Run: headless pygame with SDL's dummy video driver; simulated clock (each Clock.tick advances the game by its frame time, no real sleeping); random seed 0; keys injected as events and as key.get_pressed() state; mouse plan: one left click at the window centre at the start of phase 2, then a move to the lower-right quarter at the start of phase 3; restart key R tapped at the start of phases 3 and 4.
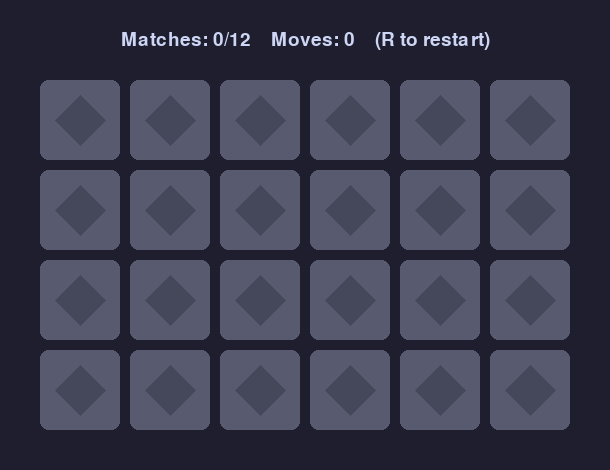
Frame 1 of 4 · flips 1–60 · no input
Frame 2 of 4 · flips 61–180 · clicked the window centre · tapped SPACE, RETURN · held RIGHT (→), D · screen unchanged from frame 1, image omitted
Frame 3 of 4 · flips 181–300 · moved the mouse to the lower-right quarter · tapped R · held DOWN (↓), S · screen unchanged from frame 2, image omitted
Frame 4 of 4 · flips 301–420 · tapped R · held LEFT (←), A, UP (↑), W · screen unchanged from frame 3, image omitted

The pygame program that drew these frames:

"""
Memory Puzzle Game
==================
A classic card-matching memory game built with Pygame.

How to play:
  - Click cards to flip them over.
  - Try to find matching pairs.
  - Match all pairs to win!
  - Press 'R' to restart at any time.

This file is heavily commented to help beginner programmers understand
each part of the code. Everything is in one file and uses only built-in
Python libraries plus Pygame - no external images or sounds needed.
"""

# -----------------------------------------------------------------------------
# IMPORTS
# -----------------------------------------------------------------------------
# Pygame is the library that handles graphics, input, and the game window.
# 'random' is used to shuffle the cards so each game is different.
# 'sys' gives us access to sys.exit() for cleanly closing the program.
import pygame
import random
import sys

# -----------------------------------------------------------------------------
# CONSTANTS (configuration values that never change while the game runs)
# -----------------------------------------------------------------------------
# Using ALL_CAPS for constants is a Python convention. It makes them easy
# to spot and tells other programmers "don't change these at runtime."

# --- Grid settings ---
# The board will be BOARD_COLS wide and BOARD_ROWS tall.
# The total number of cards must be EVEN (because cards come in pairs).
BOARD_COLS = 6   # number of columns of cards
BOARD_ROWS = 4   # number of rows of cards
# Sanity check: 6 * 4 = 24 cards = 12 pairs. Good!

# --- Card dimensions (in pixels) ---
CARD_WIDTH = 80
CARD_HEIGHT = 80
CARD_GAP = 10    # space between cards

# --- Window dimensions ---
# We calculate the window size from the board size so the board is centered.
# The extra space on top (TOP_MARGIN) leaves room for the score/status text.
SIDE_MARGIN = 40
TOP_MARGIN = 80
WINDOW_WIDTH = BOARD_COLS * CARD_WIDTH + (BOARD_COLS - 1) * CARD_GAP + SIDE_MARGIN * 2
WINDOW_HEIGHT = BOARD_ROWS * CARD_HEIGHT + (BOARD_ROWS - 1) * CARD_GAP + TOP_MARGIN + SIDE_MARGIN

# --- Frames per second ---
# 60 FPS gives smooth animation without using too much CPU.
FPS = 60

# --- How long to show a non-matching pair before flipping them back (milliseconds) ---
MISMATCH_DELAY = 800

# --- Colors (Red, Green, Blue tuples; each value from 0 to 255) ---
BG_COLOR         = (30, 30, 46)    # dark blue-gray background
CARD_BACK_COLOR  = (88, 91, 112)   # gray for face-down cards
CARD_BACK_ACCENT = (69, 71, 90)    # slightly darker for the card back pattern
MATCHED_COLOR    = (80, 100, 80)   # dimmer tone for matched (solved) cards
TEXT_COLOR       = (205, 214, 244) # off-white for text
HIGHLIGHT_COLOR  = (249, 226, 175) # yellow for highlighting the hovered card

# --- Palette of bright colors for the card "faces" ---
# Each pair of cards will get a unique (color, shape) combination.
# We use color + shape so pairs are easy to tell apart visually.
CARD_COLORS = [
    (243, 139, 168),  # pink
    (250, 179, 135),  # peach
    (249, 226, 175),  # yellow
    (166, 227, 161),  # green
    (148, 226, 213),  # teal
    (137, 180, 250),  # blue
    (203, 166, 247),  # mauve
    (245, 194, 231),  # lavender-pink
    (180, 190, 254),  # periwinkle
    (116, 199, 236),  # sky blue
    (210, 215, 236),  # light gray
    (242, 205, 205),  # rosewater
]

# --- Shapes we can draw on cards. These are just string identifiers ---
# we'll check in the draw function to decide what to render.
CARD_SHAPES = ['circle', 'square', 'triangle', 'diamond',
               'star', 'heart', 'cross', 'hexagon']


# -----------------------------------------------------------------------------
# HELPER: GENERATE THE BOARD
# -----------------------------------------------------------------------------
def create_board():
    """
    Build a randomized 2D list representing the board.

    Each cell on the board is a dictionary with three pieces of info:
      - 'icon':     a (color, shape) tuple. Matching cards share the same icon.
      - 'revealed': True if the card is currently flipped face-up.
      - 'matched':  True if the card has already been matched (solved).

    Returns the 2D list (a list of rows, where each row is a list of cells).
    """
    # Figure out how many unique card faces (icons) we need.
    # Total cards / 2 gives us the number of pairs needed.
    total_cards = BOARD_COLS * BOARD_ROWS
    num_pairs = total_cards // 2

    # Build every possible (color, shape) combination.
    # Then shuffle and pick just enough unique icons for our pairs.
    all_icons = [(color, shape) for color in CARD_COLORS for shape in CARD_SHAPES]
    random.shuffle(all_icons)
    chosen_icons = all_icons[:num_pairs]

    # Duplicate each icon so every icon appears exactly twice (to make pairs).
    # Then shuffle so the positions of matching cards are random.
    icons = chosen_icons * 2
    random.shuffle(icons)

    # Convert the flat list of icons into a 2D grid.
    # We use nested loops: outer loop = rows, inner loop = columns.
    board = []
    for row in range(BOARD_ROWS):
        board_row = []  # one row of cards
        for col in range(BOARD_COLS):
            # Pop the next icon off the list and wrap it in a card dictionary.
            icon = icons.pop()
            card = {'icon': icon, 'revealed': False, 'matched': False}
            board_row.append(card)
        board.append(board_row)

    return board


# -----------------------------------------------------------------------------
# HELPER: CONVERT BETWEEN BOARD COORDS AND SCREEN PIXELS
# -----------------------------------------------------------------------------
def card_top_left(col, row):
    """
    Given a column and row index, return the (x, y) pixel position of the
    top-left corner of that card on the screen.
    """
    x = SIDE_MARGIN + col * (CARD_WIDTH + CARD_GAP)
    y = TOP_MARGIN + row * (CARD_HEIGHT + CARD_GAP)
    return x, y


def pixel_to_card(pos):
    """
    Given a (x, y) pixel position (for example, a mouse click),
    return the (col, row) of the card that was clicked, or None if the
    click didn't land on any card.
    """
    mouse_x, mouse_y = pos
    # Check every card. We could compute the col/row mathematically, but a
    # loop is simpler and easier to understand for beginners.
    for row in range(BOARD_ROWS):
        for col in range(BOARD_COLS):
            x, y = card_top_left(col, row)
            # A pygame.Rect makes it easy to test if a point is inside a box.
            rect = pygame.Rect(x, y, CARD_WIDTH, CARD_HEIGHT)
            if rect.collidepoint(mouse_x, mouse_y):
                return col, row
    # If we fell out of the loop, the click missed every card.
    return None


# -----------------------------------------------------------------------------
# DRAWING: CARD SHAPES
# -----------------------------------------------------------------------------
def draw_shape(surface, shape, color, rect):
    """
    Draw a specific shape inside the given rect (card area) on the surface.

    Parameters:
      surface : the pygame surface (usually the window) to draw onto
      shape   : a string like 'circle', 'triangle', etc.
      color   : the (R, G, B) color to draw the shape with
      rect    : a pygame.Rect that defines the card's position and size
    """
    # Figure out the center of the card and a "radius" we'll base shapes on.
    cx = rect.centerx
    cy = rect.centery
    # Padding keeps the shape from touching the card edges.
    padding = 14
    size = min(rect.width, rect.height) - padding * 2
    half = size // 2

    if shape == 'circle':
        pygame.draw.circle(surface, color, (cx, cy), half)

    elif shape == 'square':
        # inflate(-x, -y) shrinks the rect to add padding on all sides.
        pygame.draw.rect(surface, color, rect.inflate(-padding * 2, -padding * 2))

    elif shape == 'triangle':
        # A triangle needs three points. We build it pointing upward.
        points = [
            (cx, cy - half),              # top
            (cx - half, cy + half),       # bottom left
            (cx + half, cy + half),       # bottom right
        ]
        pygame.draw.polygon(surface, color, points)

    elif shape == 'diamond':
        # A diamond is a square rotated 45 degrees - four points on the axes.
        points = [
            (cx, cy - half),   # top
            (cx + half, cy),   # right
            (cx, cy + half),   # bottom
            (cx - half, cy),   # left
        ]
        pygame.draw.polygon(surface, color, points)

    elif shape == 'star':
        # A 5-pointed star has 10 points total (alternating outer/inner).
        # We'll use some basic math (sin/cos) to find each point.
        import math
        points = []
        outer_r = half
        inner_r = half // 2
        # Start the first point at the top (angle = -90 degrees).
        for i in range(10):
            angle_deg = -90 + i * 36           # 360 / 10 = 36 degrees per point
            angle_rad = math.radians(angle_deg)
            r = outer_r if i % 2 == 0 else inner_r
            px = cx + r * math.cos(angle_rad)
            py = cy + r * math.sin(angle_rad)
            points.append((px, py))
        pygame.draw.polygon(surface, color, points)

    elif shape == 'heart':
        # Approximate a heart: two circles for the lobes + a triangle for the point.
        lobe_r = half // 2
        # Left lobe
        pygame.draw.circle(surface, color, (cx - lobe_r // 1, cy - lobe_r // 2), lobe_r)
        # Right lobe
        pygame.draw.circle(surface, color, (cx + lobe_r // 1, cy - lobe_r // 2), lobe_r)
        # Bottom triangle
        points = [
            (cx - half, cy - lobe_r // 4),
            (cx + half, cy - lobe_r // 4),
            (cx, cy + half),
        ]
        pygame.draw.polygon(surface, color, points)

    elif shape == 'cross':
        # A plus-shape made from two overlapping rectangles.
        thickness = size // 3
        # Horizontal bar
        h_rect = pygame.Rect(0, 0, size, thickness)
        h_rect.center = (cx, cy)
        pygame.draw.rect(surface, color, h_rect)
        # Vertical bar
        v_rect = pygame.Rect(0, 0, thickness, size)
        v_rect.center = (cx, cy)
        pygame.draw.rect(surface, color, v_rect)

    elif shape == 'hexagon':
        # A hexagon has 6 points spaced 60 degrees apart.
        import math
        points = []
        for i in range(6):
            angle_deg = -90 + i * 60
            angle_rad = math.radians(angle_deg)
            px = cx + half * math.cos(angle_rad)
            py = cy + half * math.sin(angle_rad)
            points.append((px, py))
        pygame.draw.polygon(surface, color, points)


# -----------------------------------------------------------------------------
# DRAWING: THE WHOLE BOARD
# -----------------------------------------------------------------------------
def draw_board(surface, board, hover_cell):
    """
    Draw every card on the screen.

    Parameters:
      surface    : the window surface to draw on
      board      : the 2D list of cards from create_board()
      hover_cell : the (col, row) the mouse is currently over, or None
    """
    # Fill the whole window with the background color before drawing anything.
    surface.fill(BG_COLOR)

    # Loop through every card position on the board.
    for row in range(BOARD_ROWS):
        for col in range(BOARD_COLS):
            card = board[row][col]
            x, y = card_top_left(col, row)
            rect = pygame.Rect(x, y, CARD_WIDTH, CARD_HEIGHT)

            if card['matched']:
                # Matched cards are drawn in a muted style so the player
                # can see progress at a glance but they no longer stand out.
                pygame.draw.rect(surface, MATCHED_COLOR, rect, border_radius=8)
                color, shape = card['icon']
                # Dim the color so it looks "solved" rather than active.
                dim_color = tuple(c // 2 for c in color)
                draw_shape(surface, shape, dim_color, rect)

            elif card['revealed']:
                # Face-up card: draw a white-ish background and the icon on top.
                pygame.draw.rect(surface, (230, 230, 240), rect, border_radius=8)
                color, shape = card['icon']
                draw_shape(surface, shape, color, rect)

            else:
                # Face-down card: draw the card back.
                pygame.draw.rect(surface, CARD_BACK_COLOR, rect, border_radius=8)
                # A little pattern (a smaller diamond) so the back isn't bland.
                inner = rect.inflate(-30, -30)
                points = [
                    (inner.centerx, inner.top),
                    (inner.right, inner.centery),
                    (inner.centerx, inner.bottom),
                    (inner.left, inner.centery),
                ]
                pygame.draw.polygon(surface, CARD_BACK_ACCENT, points)

            # Highlight the card under the mouse (only if it's still playable).
            if hover_cell == (col, row) and not card['matched'] and not card['revealed']:
                pygame.draw.rect(surface, HIGHLIGHT_COLOR, rect, width=3, border_radius=8)


# -----------------------------------------------------------------------------
# DRAWING: THE TOP STATUS BAR (moves, matches, win message)
# -----------------------------------------------------------------------------
def draw_status(surface, font, big_font, moves, matches_found, total_pairs, won):
    """
    Draw the status text at the top of the window.
    """
    if won:
        # Big celebratory message when the player finds every pair.
        text = f"You won in {moves} moves! Press R to play again."
        rendered = big_font.render(text, True, HIGHLIGHT_COLOR)
    else:
        # Normal status: show how many pairs they've found and total moves.
        text = f"Matches: {matches_found}/{total_pairs}    Moves: {moves}    (R to restart)"
        rendered = font.render(text, True, TEXT_COLOR)

    # Center the text horizontally at the top of the window.
    rect = rendered.get_rect(center=(WINDOW_WIDTH // 2, TOP_MARGIN // 2))
    surface.blit(rendered, rect)


# -----------------------------------------------------------------------------
# MAIN GAME LOOP
# -----------------------------------------------------------------------------
def main():
    """
    The main function: initialize Pygame, create the window, and run the
    game loop that handles events, updates state, and redraws the screen.
    """
    # pygame.init() starts up all pygame modules (graphics, fonts, etc.)
    pygame.init()

    # Create the game window and give it a title.
    screen = pygame.display.set_mode((WINDOW_WIDTH, WINDOW_HEIGHT))
    pygame.display.set_caption("Memory Puzzle")

    # Clock is used to cap the frame rate so the game runs at a steady speed.
    clock = pygame.time.Clock()

    # Create two fonts: a regular one for the status bar, a big one for "You won!"
    # Passing None to SysFont uses pygame's default font, which always works.
    font = pygame.font.SysFont(None, 28)
    big_font = pygame.font.SysFont(None, 36)

    # --- Game state variables ---
    # These change over time as the player plays.
    board = create_board()             # the 2D list of cards
    first_selection = None             # (col, row) of the first flipped card, or None
    second_selection = None            # (col, row) of the second flipped card, or None
    mismatch_time = 0                  # pygame tick when a mismatched pair was shown
    moves = 0                          # how many pairs the player has tried
    matches_found = 0                  # pairs successfully matched
    total_pairs = (BOARD_COLS * BOARD_ROWS) // 2
    won = False                        # becomes True when all pairs are matched

    # -------------------------------------------------------------------------
    # The main loop runs once per frame. It does three things:
    #   1. Handle events (clicks, key presses, closing the window)
    #   2. Update the game state (flip cards, check for matches, etc.)
    #   3. Draw the current state to the screen
    # -------------------------------------------------------------------------
    running = True
    while running:
        # Current time in milliseconds since pygame started. Used for timing
        # how long to show a mismatched pair before flipping them back.
        now = pygame.time.get_ticks()

        # Where is the mouse right now? Used to highlight the hovered card.
        mouse_pos = pygame.mouse.get_pos()
        hover_cell = pixel_to_card(mouse_pos)

        # --- 1. HANDLE EVENTS -------------------------------------------------
        # pygame.event.get() returns a list of everything the user did since
        # the last frame (clicks, keys pressed, window closed, etc.)
        for event in pygame.event.get():

            # User clicked the window's close button.
            if event.type == pygame.QUIT:
                running = False

            # User pressed a key.
            elif event.type == pygame.KEYDOWN:
                if event.key == pygame.K_r:
                    # 'R' restarts the game by rebuilding the board and
                    # resetting the game-state variables.
                    board = create_board()
                    first_selection = None
                    second_selection = None
                    mismatch_time = 0
                    moves = 0
                    matches_found = 0
                    won = False
                elif event.key == pygame.K_ESCAPE:
                    # Also allow ESC to quit - a nice convenience.
                    running = False

            # User clicked the mouse.
            elif event.type == pygame.MOUSEBUTTONDOWN and event.button == 1:
                # Ignore clicks while we're showing a mismatched pair
                # (otherwise the player could cheat and flip extra cards).
                if second_selection is not None:
                    continue
                # Ignore clicks after winning - nothing to do.
                if won:
                    continue

                clicked = pixel_to_card(event.pos)
                if clicked is None:
                    # The player clicked outside any card. Nothing to do.
                    continue

                col, row = clicked
                card = board[row][col]

                # Can't click a card that's already matched or already face-up.
                if card['matched'] or card['revealed']:
                    continue

                # Flip the card face-up.
                card['revealed'] = True

                if first_selection is None:
                    # This was the first card of a pair attempt.
                    first_selection = (col, row)
                else:
                    # This is the second card. Now we have a complete attempt.
                    second_selection = (col, row)
                    moves += 1

                    # Compare the two cards' icons.
                    c1, r1 = first_selection
                    c2, r2 = second_selection
                    if board[r1][c1]['icon'] == board[r2][c2]['icon']:
                        # Match! Mark them as solved and clear the selections
                        # immediately so the player can keep playing.
                        board[r1][c1]['matched'] = True
                        board[r2][c2]['matched'] = True
                        matches_found += 1
                        first_selection = None
                        second_selection = None
                        # Did that match complete the game?
                        if matches_found == total_pairs:
                            won = True
                    else:
                        # Not a match. Record the time so we can flip them
                        # back after a short delay (handled below).
                        mismatch_time = now

        # --- 2. UPDATE STATE --------------------------------------------------
        # If we're currently showing a mismatched pair and enough time has
        # passed, flip both cards back face-down and clear the selections.
        if second_selection is not None and (now - mismatch_time) >= MISMATCH_DELAY:
            c1, r1 = first_selection
            c2, r2 = second_selection
            # Only hide them if they weren't matched (sanity check - by this
            # point we know they weren't, but defensive coding is good).
            if not board[r1][c1]['matched']:
                board[r1][c1]['revealed'] = False
            if not board[r2][c2]['matched']:
                board[r2][c2]['revealed'] = False
            first_selection = None
            second_selection = None

        # --- 3. DRAW ---------------------------------------------------------
        # Redraw the entire screen from scratch every frame. It's simple and
        # plenty fast for a game with this few moving parts.
        draw_board(screen, board, hover_cell)
        draw_status(screen, font, big_font, moves, matches_found, total_pairs, won)

        # pygame uses a "double buffer" - we draw off-screen, then flip() shows
        # the finished frame all at once. This avoids flicker.
        pygame.display.flip()

        # Wait just long enough to maintain FPS frames per second.
        clock.tick(FPS)

    # --- CLEAN UP ------------------------------------------------------------
    # When the loop ends (user closed the window), shut down pygame and exit.
    pygame.quit()
    sys.exit()


# -----------------------------------------------------------------------------
# ENTRY POINT
# -----------------------------------------------------------------------------
# This check ensures main() only runs when we execute this file directly
# (not if some other script imports it). It's a standard Python idiom.
if __name__ == '__main__':
    main()
